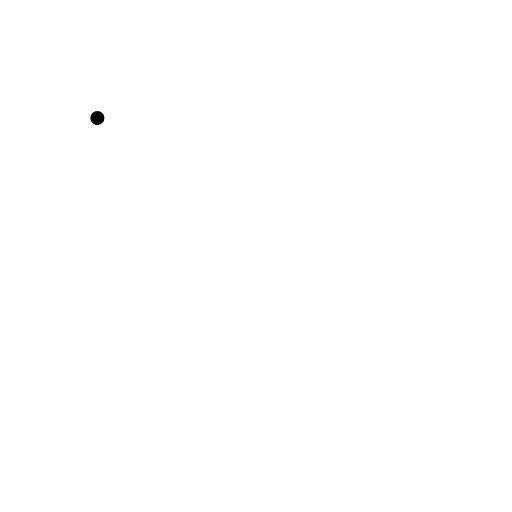
t = 0.00 s
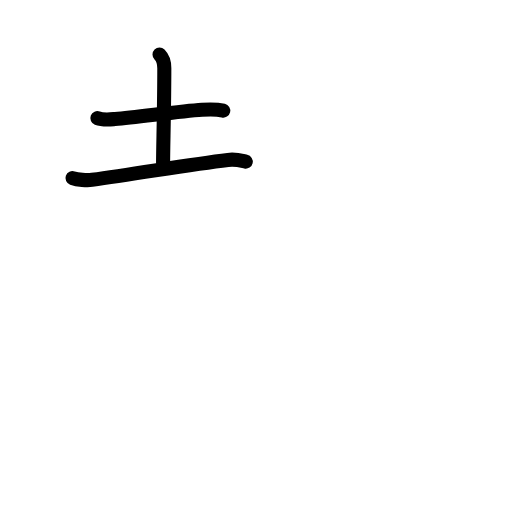
t = 2.92 s
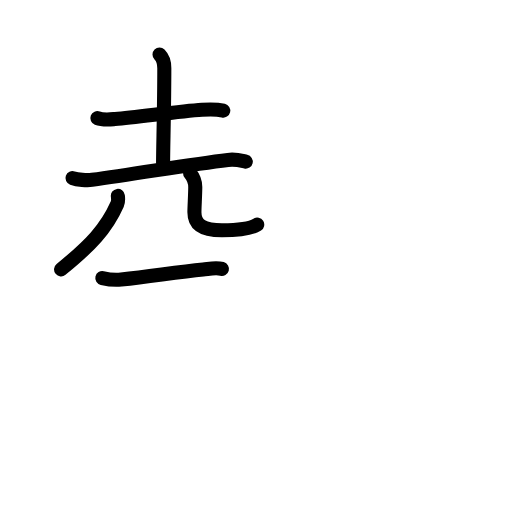
t = 5.92 s
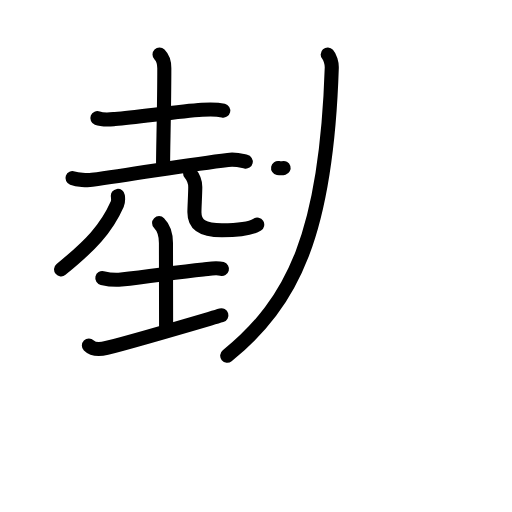
t = 9.04 s
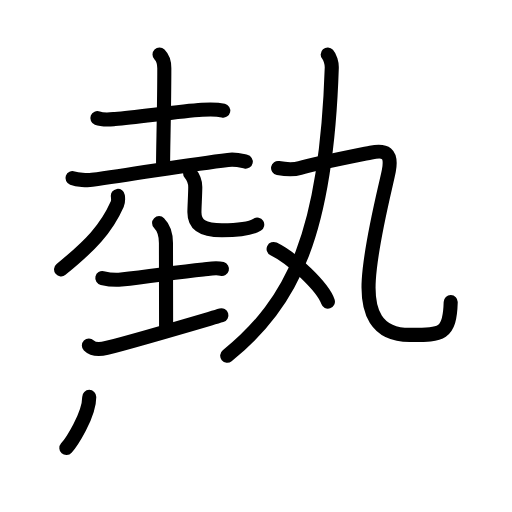
t = 11.75 s
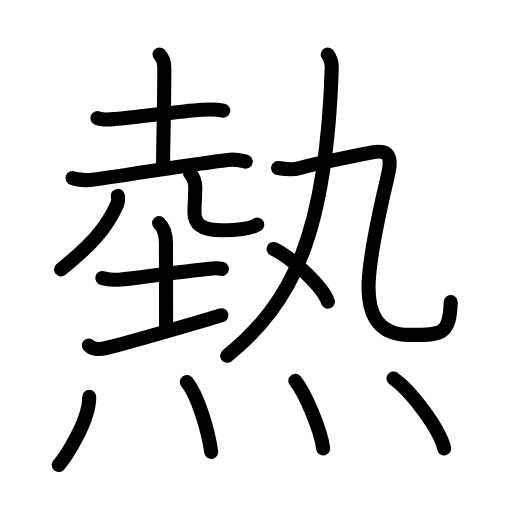
t = 15.00 s

The animated SVG that drew these frames (rendered in a browser with its animation timeline set to each time). Animation: 48 SMIL elements (animate=48); one cycle of 15.00 s.

<?xml version="1.0" encoding="UTF-8"?>
<!--
AniKanjiVG is licensed by CC-BY-SA Paul C. Sommerhoff (https://bitbucket.org/sommerhoff/anikanjivg).
AniKanjiVG uses KanjiVG which is licensed by CC-BY-SA Ulrich Apel (http://kanjivg.tagaini.net).
See also http://creativecommons.org/licenses/by-sa/3.0/
-->
<svg xmlns:kvg='http://kanjivg.tagaini.net' xmlns='http://www.w3.org/2000/svg' width='109' height='109' viewBox='0 0 109 109' style='fill:none;stroke:#000000;stroke-width:3;stroke-linecap:round;stroke-linejoin:round;' id="kvg:kanji_071b1"><g id="kvg:071b1" kvg:element="熱"><g id="kvg:071b1-g1" kvg:element="埶" kvg:position="top" kvg:phon="埶"><g id="kvg:071b1-g2" kvg:position="left"><g id="kvg:071b1-g3" kvg:element="土"><path id="kvg:071b1-s1" kvg:type="㇐" d="M20.73,25.14c1.16,0.45,2.57,0.29,3.78,0.2c4.79-0.39,13.58-1.65,18.51-1.98c1.5-0.1,3.03-0.16,4.51,0.19"><animate attributeName="d" begin="0.0s" dur="0.3333333333333333s" from="M20.73,25.14C20.73,25.14,20.73,25.14,20.73,25.14" to="M20.73,25.14c1.16,0.45,2.57,0.29,3.78,0.2" />
<animate attributeName="d" begin="0.3333333333333333s" dur="0.3333333333333333s" from="M20.73,25.14c1.16,0.45,2.57,0.29,3.78,0.2c0,0,0,0,0,0,0" to="M20.73,25.14c1.16,0.45,2.57,0.29,3.78,0.2c4.79-0.39,13.58-1.65,18.51-1.98" />
<animate attributeName="d" begin="0.6666666666666666s" dur="0.3333333333333333s" from="M20.73,25.14c1.16,0.45,2.57,0.29,3.78,0.2c4.79-0.39,13.58-1.65,18.51-1.98c0,0,0,0,0,0,0" to="M20.73,25.14c1.16,0.45,2.57,0.29,3.78,0.2c4.79-0.39,13.58-1.65,18.51-1.98c1.5-0.1,3.03-0.16,4.51,0.19" />
</path>
<path id="kvg:071b1-s2" kvg:type="㇑a" d="M33.96,11.62c0.53,0.53,1.02,1.59,1.02,2.92c0,8.34-0.26,16.84-0.26,20.1"><animate attributeName="d" begin="1.0s" dur="0.5s" from="M33.96,11.62C33.96,11.62,33.96,11.62,33.96,11.62" to="M33.96,11.62c0.53,0.53,1.02,1.59,1.02,2.92" />
<animate attributeName="d" begin="1.5s" dur="0.5s" from="M33.96,11.62c0.53,0.53,1.02,1.59,1.02,2.92c0,0,0,0,0,0,0" to="M33.96,11.62c0.53,0.53,1.02,1.59,1.02,2.92c0,8.34-0.26,16.84-0.26,20.1" />
<animate attributeName="d" begin="0s" dur="1.0s" from="M-100,-100" to="M-100,-100" />
</path>
<path id="kvg:071b1-s3" kvg:type="㇐" d="M15.43,37.9c1.09,0.39,3.08,0.53,4.16,0.39C29.25,37,40.25,35,48.52,34.04c1.8-0.21,2.9,0.18,3.8,0.38"><animate attributeName="d" begin="2.0s" dur="0.3333333333333333s" from="M15.43,37.9C15.43,37.9,15.43,37.9,15.43,37.9" to="M15.43,37.9c1.09,0.39,3.08,0.53,4.16,0.39" />
<animate attributeName="d" begin="2.3333333333333335s" dur="0.3333333333333333s" from="M15.43,37.9c1.09,0.39,3.08,0.53,4.16,0.39c0,0,0,0,0,0,0" to="M15.43,37.9c1.09,0.39,3.08,0.53,4.16,0.39C29.25,37,40.25,35,48.52,34.04" />
<animate attributeName="d" begin="2.6666666666666665s" dur="0.3333333333333333s" from="M15.43,37.9c1.09,0.39,3.08,0.53,4.16,0.39C29.25,37,40.25,35,48.52,34.04c0,0,0,0,0,0,0" to="M15.43,37.9c1.09,0.39,3.08,0.53,4.16,0.39C29.25,37,40.25,35,48.52,34.04c1.8-0.21,2.9,0.18,3.8,0.38" />
<animate attributeName="d" begin="0s" dur="2.0s" from="M-100,-100" to="M-100,-100" />
</path>
</g>
<g id="kvg:071b1-g4" kvg:element="儿" kvg:original="八"><g id="kvg:071b1-g5" kvg:element="丿" kvg:position="left"><path id="kvg:071b1-s4" kvg:type="㇒" d="M25.09,41.7c0.06,0.44,0.14,1.15-0.13,1.76c-2.34,5.29-5.71,8.79-11.96,13.89"><animate attributeName="d" begin="3.0s" dur="0.5s" from="M25.09,41.7C25.09,41.7,25.09,41.7,25.09,41.7" to="M25.09,41.7c0.06,0.44,0.14,1.15-0.13,1.76" />
<animate attributeName="d" begin="3.5s" dur="0.5s" from="M25.09,41.7c0.06,0.44,0.14,1.15-0.13,1.76c0,0,0,0,0,0,0" to="M25.09,41.7c0.06,0.44,0.14,1.15-0.13,1.76c-2.34,5.29-5.71,8.79-11.96,13.89" />
<animate attributeName="d" begin="0s" dur="3.0s" from="M-100,-100" to="M-100,-100" />
</path>
</g>
<g id="kvg:071b1-g6" kvg:position="right"><path id="kvg:071b1-s5" kvg:type="㇟a/㇏" d="M40.48,36.9c0.59,0.72,1.09,1.82,1.09,2.92c0,1.49-0.18,4.29-0.18,5.35c0,2.9,2.01,3.85,5.86,3.85c3.48,0,6.04-0.25,7.51-1.19"><animate attributeName="d" begin="4.0s" dur="0.25s" from="M40.48,36.9C40.48,36.9,40.48,36.9,40.48,36.9" to="M40.48,36.9c0.59,0.72,1.09,1.82,1.09,2.92" />
<animate attributeName="d" begin="4.25s" dur="0.25s" from="M40.48,36.9c0.59,0.72,1.09,1.82,1.09,2.92c0,0,0,0,0,0,0" to="M40.48,36.9c0.59,0.72,1.09,1.82,1.09,2.92c0,1.49-0.18,4.29-0.18,5.35" />
<animate attributeName="d" begin="4.5s" dur="0.25s" from="M40.48,36.9c0.59,0.72,1.09,1.82,1.09,2.92c0,1.49-0.18,4.29-0.18,5.35c0,0,0,0,0,0,0" to="M40.48,36.9c0.59,0.72,1.09,1.82,1.09,2.92c0,1.49-0.18,4.29-0.18,5.35c0,2.9,2.01,3.85,5.86,3.85" />
<animate attributeName="d" begin="4.75s" dur="0.25s" from="M40.48,36.9c0.59,0.72,1.09,1.82,1.09,2.92c0,1.49-0.18,4.29-0.18,5.35c0,2.9,2.01,3.85,5.86,3.85c0,0,0,0,0,0,0" to="M40.48,36.9c0.59,0.72,1.09,1.82,1.09,2.92c0,1.49-0.18,4.29-0.18,5.35c0,2.9,2.01,3.85,5.86,3.85c3.48,0,6.04-0.25,7.51-1.19" />
<animate attributeName="d" begin="0s" dur="4.0s" from="M-100,-100" to="M-100,-100" />
</path>
</g>
</g>
<g id="kvg:071b1-g7" kvg:element="土"><path id="kvg:071b1-s6" kvg:type="㇐" d="M21.78,59.19c1.34,0.31,2.53,0.48,4.02,0.31c7.17-0.81,12.1-1.63,17.45-2.14c1.29-0.12,2.73-0.45,4-0.11"><animate attributeName="d" begin="5.0s" dur="0.3333333333333333s" from="M21.78,59.19C21.78,59.19,21.78,59.19,21.78,59.19" to="M21.78,59.19c1.34,0.31,2.53,0.48,4.02,0.31" />
<animate attributeName="d" begin="5.333333333333333s" dur="0.3333333333333333s" from="M21.78,59.19c1.34,0.31,2.53,0.48,4.02,0.31c0,0,0,0,0,0,0" to="M21.78,59.19c1.34,0.31,2.53,0.48,4.02,0.31c7.17-0.81,12.1-1.63,17.45-2.14" />
<animate attributeName="d" begin="5.666666666666667s" dur="0.3333333333333333s" from="M21.78,59.19c1.34,0.31,2.53,0.48,4.02,0.31c7.17-0.81,12.1-1.63,17.45-2.14c0,0,0,0,0,0,0" to="M21.78,59.19c1.34,0.31,2.53,0.48,4.02,0.31c7.17-0.81,12.1-1.63,17.45-2.14c1.29-0.12,2.73-0.45,4-0.11" />
<animate attributeName="d" begin="0s" dur="5.0s" from="M-100,-100" to="M-100,-100" />
</path>
<path id="kvg:071b1-s7" kvg:type="㇑a" d="M33.87,47.5c1.13,1.13,1.46,2.62,1.46,4.25c0,3.5,0.03,10.75,0.03,17.75"><animate attributeName="d" begin="6.0s" dur="0.5s" from="M33.87,47.5C33.87,47.5,33.87,47.5,33.87,47.5" to="M33.87,47.5c1.13,1.13,1.46,2.62,1.46,4.25" />
<animate attributeName="d" begin="6.5s" dur="0.5s" from="M33.87,47.5c1.13,1.13,1.46,2.62,1.46,4.25c0,0,0,0,0,0,0" to="M33.87,47.5c1.13,1.13,1.46,2.62,1.46,4.25c0,3.5,0.03,10.75,0.03,17.75" />
<animate attributeName="d" begin="0s" dur="6.0s" from="M-100,-100" to="M-100,-100" />
</path>
<path id="kvg:071b1-s8" kvg:type="㇀/㇐" d="M18.92,73.54c0.83,0.83,2.08,0.96,3.78,0.53c5.98-1.5,16.9-4.74,24.43-6.95"><animate attributeName="d" begin="7.0s" dur="0.5s" from="M18.92,73.54C18.92,73.54,18.92,73.54,18.92,73.54" to="M18.92,73.54c0.83,0.83,2.08,0.96,3.78,0.53" />
<animate attributeName="d" begin="7.5s" dur="0.5s" from="M18.92,73.54c0.83,0.83,2.08,0.96,3.78,0.53c0,0,0,0,0,0,0" to="M18.92,73.54c0.83,0.83,2.08,0.96,3.78,0.53c5.98-1.5,16.9-4.74,24.43-6.95" />
<animate attributeName="d" begin="0s" dur="7.0s" from="M-100,-100" to="M-100,-100" />
</path>
</g>
</g>
<g id="kvg:071b1-g8" kvg:element="丸" kvg:position="right"><g id="kvg:071b1-g9" kvg:element="九"><path id="kvg:071b1-s9" kvg:type="㇒" d="M69.77,11.62c0.5,0.55,0.89,1.81,0.86,2.8c-1.13,35.32-8.26,49.95-22.26,61.32"><animate attributeName="d" begin="8.0s" dur="0.5s" from="M69.77,11.62C69.77,11.62,69.77,11.62,69.77,11.62" to="M69.77,11.62c0.5,0.55,0.89,1.81,0.86,2.8" />
<animate attributeName="d" begin="8.5s" dur="0.5s" from="M69.77,11.62c0.5,0.55,0.89,1.81,0.86,2.8c0,0,0,0,0,0,0" to="M69.77,11.62c0.5,0.55,0.89,1.81,0.86,2.8c-1.13,35.32-8.26,49.95-22.26,61.32" />
<animate attributeName="d" begin="0s" dur="8.0s" from="M-100,-100" to="M-100,-100" />
</path>
<g id="kvg:071b1-g10" kvg:element="乙"><path id="kvg:071b1-s10" kvg:type="㇈" d="M59.2,35.76c1.93,0.36,3.57,0.32,4.67,0c2.63-0.76,9.36-2.11,15.07-3.27c3.07-0.62,4.57,0,3.84,3.86c-0.57,3-3.77,15.01-4.27,23.25c-0.41,6.68,1.51,11.7,8.69,11.7c6.56,0,8.56,0.19,8.75-6.99"><animate attributeName="d" begin="9.0s" dur="0.16666666666666666s" from="M59.2,35.76C59.2,35.76,59.2,35.76,59.2,35.76" to="M59.2,35.76c1.93,0.36,3.57,0.32,4.67,0" />
<animate attributeName="d" begin="9.166666666666666s" dur="0.16666666666666666s" from="M59.2,35.76c1.93,0.36,3.57,0.32,4.67,0c0,0,0,0,0,0,0" to="M59.2,35.76c1.93,0.36,3.57,0.32,4.67,0c2.63-0.76,9.36-2.11,15.07-3.27" />
<animate attributeName="d" begin="9.333333333333334s" dur="0.16666666666666666s" from="M59.2,35.76c1.93,0.36,3.57,0.32,4.67,0c2.63-0.76,9.36-2.11,15.07-3.27c0,0,0,0,0,0,0" to="M59.2,35.76c1.93,0.36,3.57,0.32,4.67,0c2.63-0.76,9.36-2.11,15.07-3.27c3.07-0.62,4.57,0,3.84,3.86" />
<animate attributeName="d" begin="9.5s" dur="0.16666666666666666s" from="M59.2,35.76c1.93,0.36,3.57,0.32,4.67,0c2.63-0.76,9.36-2.11,15.07-3.27c3.07-0.62,4.57,0,3.84,3.86c0,0,0,0,0,0,0" to="M59.2,35.76c1.93,0.36,3.57,0.32,4.67,0c2.63-0.76,9.36-2.11,15.07-3.27c3.07-0.62,4.57,0,3.84,3.86c-0.57,3-3.77,15.01-4.27,23.25" />
<animate attributeName="d" begin="9.666666666666666s" dur="0.16666666666666666s" from="M59.2,35.76c1.93,0.36,3.57,0.32,4.67,0c2.63-0.76,9.36-2.11,15.07-3.27c3.07-0.62,4.57,0,3.84,3.86c-0.57,3-3.77,15.01-4.27,23.25c0,0,0,0,0,0,0" to="M59.2,35.76c1.93,0.36,3.57,0.32,4.67,0c2.63-0.76,9.36-2.11,15.07-3.27c3.07-0.62,4.57,0,3.84,3.86c-0.57,3-3.77,15.01-4.27,23.25c-0.41,6.68,1.51,11.7,8.69,11.7" />
<animate attributeName="d" begin="9.833333333333334s" dur="0.16666666666666666s" from="M59.2,35.76c1.93,0.36,3.57,0.32,4.67,0c2.63-0.76,9.36-2.11,15.07-3.27c3.07-0.62,4.57,0,3.84,3.86c-0.57,3-3.77,15.01-4.27,23.25c-0.41,6.68,1.51,11.7,8.69,11.7c0,0,0,0,0,0,0" to="M59.2,35.76c1.93,0.36,3.57,0.32,4.67,0c2.63-0.76,9.36-2.11,15.07-3.27c3.07-0.62,4.57,0,3.84,3.86c-0.57,3-3.77,15.01-4.27,23.25c-0.41,6.68,1.51,11.7,8.69,11.7c6.56,0,8.56,0.19,8.75-6.99" />
<animate attributeName="d" begin="0s" dur="9.0s" from="M-100,-100" to="M-100,-100" />
</path>
</g>
</g>
<g id="kvg:071b1-g11" kvg:element="丶"><path id="kvg:071b1-s11" kvg:type="㇔" d="M58.25,53c4.08,1.98,10.54,8.14,11.56,11.22"><animate attributeName="d" begin="10.0s" dur="1.0s" from="M58.25,53C58.25,53,58.25,53,58.25,53" to="M58.25,53c4.08,1.98,10.54,8.14,11.56,11.22" />
<animate attributeName="d" begin="0s" dur="10.0s" from="M-100,-100" to="M-100,-100" />
</path>
</g>
</g>
</g>
<g id="kvg:071b1-g12" kvg:element="灬" kvg:variant="true" kvg:original="火" kvg:position="bottom" kvg:radical="general"><path id="kvg:071b1-s12" kvg:type="㇔" d="M19,84.5c0,5.25-5.16,13-6.5,14.5"><animate attributeName="d" begin="11.0s" dur="1.0s" from="M19,84.5C19,84.5,19,84.5,19,84.5" to="M19,84.5c0,5.25-5.16,13-6.5,14.5" />
<animate attributeName="d" begin="0s" dur="11.0s" from="M-100,-100" to="M-100,-100" />
</path>
<path id="kvg:071b1-s13" kvg:type="㇔" d="M39.77,81.33c2.36,2.8,4.6,10.52,5.19,14.88"><animate attributeName="d" begin="12.0s" dur="1.0s" from="M39.77,81.33C39.77,81.33,39.77,81.33,39.77,81.33" to="M39.77,81.33c2.36,2.8,4.6,10.52,5.19,14.88" />
<animate attributeName="d" begin="0s" dur="12.0s" from="M-100,-100" to="M-100,-100" />
</path>
<path id="kvg:071b1-s14" kvg:type="㇔" d="M62.87,81.08c2.09,2.54,5.41,10.44,5.93,14.38"><animate attributeName="d" begin="13.0s" dur="1.0s" from="M62.87,81.08C62.87,81.08,62.87,81.08,62.87,81.08" to="M62.87,81.08c2.09,2.54,5.41,10.44,5.93,14.38" />
<animate attributeName="d" begin="0s" dur="13.0s" from="M-100,-100" to="M-100,-100" />
</path>
<path id="kvg:071b1-s15" kvg:type="㇔" d="M83.77,80.58c3.81,2.63,9.84,10.8,10.79,14.88"><animate attributeName="d" begin="14.0s" dur="1.0s" from="M83.77,80.58C83.77,80.58,83.77,80.58,83.77,80.58" to="M83.77,80.58c3.81,2.63,9.84,10.8,10.79,14.88" />
<animate attributeName="d" begin="0s" dur="14.0s" from="M-100,-100" to="M-100,-100" />
</path>
</g>
</g>
</svg>
